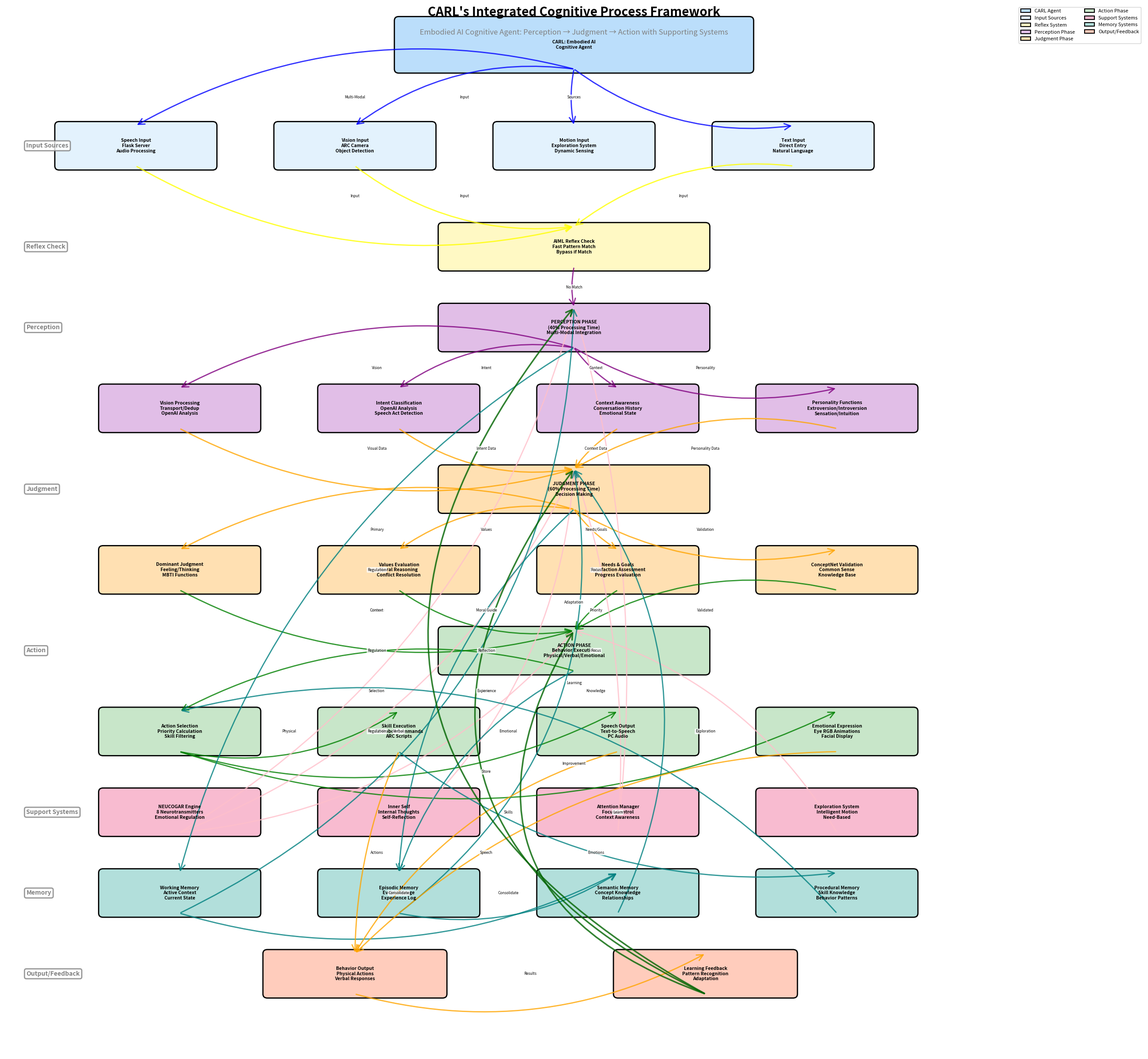

Source code (Python):
#!/usr/bin/env python3
"""
Create a comprehensive flowchart diagram illustrating CARL's Integrated Cognitive Process Framework.
"""

import matplotlib.pyplot as plt
import matplotlib.patches as mpatches
from matplotlib.patches import FancyBboxPatch, FancyArrowPatch
import os

def create_integrated_cognitive_flowchart(output_path="docs/CARL_Integrated_Cognitive_Process_Flowchart.png"):
    """Create comprehensive integrated cognitive process flowchart."""
    fig, ax = plt.subplots(1, 1, figsize=(26, 24))
    ax.set_xlim(0, 26)
    ax.set_ylim(0, 26)
    ax.axis('off')
    
    # Color scheme
    agent_color = '#BBDEFB'  # Medium blue - CARL agent
    input_color = '#E3F2FD'  # Light blue - inputs
    reflex_color = '#FFF9C4'  # Light yellow - reflex
    perception_color = '#E1BEE7'  # Light purple - perception
    judgment_color = '#FFE0B2'  # Light amber - judgment
    action_color = '#C8E6C9'  # Light green - action
    support_color = '#F8BBD0'  # Light pink - support systems
    memory_color = '#B2DFDB'  # Light teal - memory
    output_color = '#FFCCBC'  # Light orange - output
    
    # Define positions (x, y, width, height)
    boxes = {
        # === CARL AGENT (y=25) ===
        'carl_agent': (13, 25, 8, 1.2),
        
        # === INPUT LAYER (y=22.5) ===
        'speech_input': (3, 22.5, 3.5, 1),
        'vision_input': (8, 22.5, 3.5, 1),
        'motion_input': (13, 22.5, 3.5, 1),
        'text_input': (18, 22.5, 3.5, 1),
        
        # === REFLEX CHECK (y=20) ===
        'aiml_reflex': (13, 20, 6, 1),
        
        # === PERCEPTION PHASE (y=18) ===
        'perception_phase': (13, 18, 6, 1),
        
        # === PERCEPTION SYSTEMS (y=16) ===
        'vision_processing': (4, 16, 3.5, 1),
        'intent_classification': (9, 16, 3.5, 1),
        'context_awareness': (14, 16, 3.5, 1),
        'personality_perception': (19, 16, 3.5, 1),
        
        # === JUDGMENT PHASE (y=14) ===
        'judgment_phase': (13, 14, 6, 1),
        
        # === JUDGMENT SYSTEMS (y=12) ===
        'dominant_judgment': (4, 12, 3.5, 1),
        'values_evaluation': (9, 12, 3.5, 1),
        'needs_goals': (14, 12, 3.5, 1),
        'conceptnet_validation': (19, 12, 3.5, 1),
        
        # === ACTION PHASE (y=10) ===
        'action_phase': (13, 10, 6, 1),
        
        # === ACTION SYSTEMS (y=8) ===
        'action_selection': (4, 8, 3.5, 1),
        'skill_execution': (9, 8, 3.5, 1),
        'speech_output': (14, 8, 3.5, 1),
        'emotional_expression': (19, 8, 3.5, 1),
        
        # === SUPPORT SYSTEMS (y=6) ===
        'neucogar': (4, 6, 3.5, 1),
        'inner_self': (9, 6, 3.5, 1),
        'attention': (14, 6, 3.5, 1),
        'exploration': (19, 6, 3.5, 1),
        
        # === MEMORY SYSTEMS (y=4) ===
        'working_memory': (4, 4, 3.5, 1),
        'episodic_memory': (9, 4, 3.5, 1),
        'semantic_memory': (14, 4, 3.5, 1),
        'procedural_memory': (19, 4, 3.5, 1),
        
        # === OUTPUT & FEEDBACK (y=2) ===
        'behavior_output': (8, 2, 4, 1),
        'learning_feedback': (16, 2, 4, 1),
    }
    
    # Draw boxes with appropriate colors
    for name, (x, y, w, h) in boxes.items():
        # Determine color
        if name == 'carl_agent':
            color = agent_color
        elif name in ['speech_input', 'vision_input', 'motion_input', 'text_input']:
            color = input_color
        elif name == 'aiml_reflex':
            color = reflex_color
        elif name in ['perception_phase', 'vision_processing', 'intent_classification',
                      'context_awareness', 'personality_perception']:
            color = perception_color
        elif name in ['judgment_phase', 'dominant_judgment', 'values_evaluation',
                      'needs_goals', 'conceptnet_validation']:
            color = judgment_color
        elif name in ['action_phase', 'action_selection', 'skill_execution',
                      'speech_output', 'emotional_expression']:
            color = action_color
        elif name in ['neucogar', 'inner_self', 'attention', 'exploration']:
            color = support_color
        elif name in ['working_memory', 'episodic_memory', 'semantic_memory', 'procedural_memory']:
            color = memory_color
        else:
            color = output_color
        
        box = FancyBboxPatch((x-w/2, y-h/2), w, h,
                             boxstyle="round,pad=0.1", 
                             facecolor=color, 
                             edgecolor='black',
                             linewidth=2)
        ax.add_patch(box)
        
        # Add text with detailed labels
        labels = {
            'carl_agent': 'CARL: Embodied AI\nCognitive Agent',
            'speech_input': 'Speech Input\nFlask Server\nAudio Processing',
            'vision_input': 'Vision Input\nARC Camera\nObject Detection',
            'motion_input': 'Motion Input\nExploration System\nDynamic Sensing',
            'text_input': 'Text Input\nDirect Entry\nNatural Language',
            'aiml_reflex': 'AIML Reflex Check\nFast Pattern Match\nBypass if Match',
            'perception_phase': 'PERCEPTION PHASE\n(40% Processing Time)\nMulti-Modal Integration',
            'vision_processing': 'Vision Processing\nTransport/Dedup\nOpenAI Analysis',
            'intent_classification': 'Intent Classification\nOpenAI Analysis\nSpeech Act Detection',
            'context_awareness': 'Context Awareness\nConversation History\nEmotional State',
            'personality_perception': 'Personality Functions\nExtroversion/Introversion\nSensation/Intuition',
            'judgment_phase': 'JUDGMENT PHASE\n(60% Processing Time)\nDecision Making',
            'dominant_judgment': 'Dominant Judgment\nFeeling/Thinking\nMBTI Functions',
            'values_evaluation': 'Values Evaluation\nMoral Reasoning\nConflict Resolution',
            'needs_goals': 'Needs & Goals\nSatisfaction Assessment\nProgress Evaluation',
            'conceptnet_validation': 'ConceptNet Validation\nCommon Sense\nKnowledge Base',
            'action_phase': 'ACTION PHASE\nBehavior Execution\nPhysical/Verbal/Emotional',
            'action_selection': 'Action Selection\nPriority Calculation\nSkill Filtering',
            'skill_execution': 'Skill Execution\nEZ-Robot Commands\nARC Scripts',
            'speech_output': 'Speech Output\nText-to-Speech\nPC Audio',
            'emotional_expression': 'Emotional Expression\nEye RGB Animations\nFacial Display',
            'neucogar': 'NEUCOGAR Engine\n8 Neurotransmitters\nEmotional Regulation',
            'inner_self': 'Inner Self\nInternal Thoughts\nSelf-Reflection',
            'attention': 'Attention Manager\nFocus Control\nContext Awareness',
            'exploration': 'Exploration System\nIntelligent Motion\nNeed-Based',
            'working_memory': 'Working Memory\nActive Context\nCurrent State',
            'episodic_memory': 'Episodic Memory\nEvent Storage\nExperience Log',
            'semantic_memory': 'Semantic Memory\nConcept Knowledge\nRelationships',
            'procedural_memory': 'Procedural Memory\nSkill Knowledge\nBehavior Patterns',
            'behavior_output': 'Behavior Output\nPhysical Actions\nVerbal Responses',
            'learning_feedback': 'Learning Feedback\nPattern Recognition\nAdaptation',
        }
        
        ax.text(x, y, labels.get(name, name), 
               ha='center', va='center', 
               fontsize=7.5, weight='bold',
               wrap=True)
    
    # Draw arrows with labels
    arrows = [
        # From CARL agent to inputs
        ('carl_agent', 'speech_input', 'Multi-Modal', 'blue'),
        ('carl_agent', 'vision_input', 'Input', 'blue'),
        ('carl_agent', 'motion_input', 'Sources', 'blue'),
        ('carl_agent', 'text_input', '', 'blue'),
        
        # Input to reflex
        ('speech_input', 'aiml_reflex', 'Input', 'yellow'),
        ('vision_input', 'aiml_reflex', 'Input', 'yellow'),
        ('text_input', 'aiml_reflex', 'Input', 'yellow'),
        
        # Reflex to perception (if no match)
        ('aiml_reflex', 'perception_phase', 'No Match', 'purple'),
        
        # Perception phase
        ('perception_phase', 'vision_processing', 'Vision', 'purple'),
        ('perception_phase', 'intent_classification', 'Intent', 'purple'),
        ('perception_phase', 'context_awareness', 'Context', 'purple'),
        ('perception_phase', 'personality_perception', 'Personality', 'purple'),
        
        # Perception to judgment
        ('vision_processing', 'judgment_phase', 'Visual Data', 'orange'),
        ('intent_classification', 'judgment_phase', 'Intent Data', 'orange'),
        ('context_awareness', 'judgment_phase', 'Context Data', 'orange'),
        ('personality_perception', 'judgment_phase', 'Personality Data', 'orange'),
        
        # Judgment phase
        ('judgment_phase', 'dominant_judgment', 'Primary', 'orange'),
        ('judgment_phase', 'values_evaluation', 'Values', 'orange'),
        ('judgment_phase', 'needs_goals', 'Needs/Goals', 'orange'),
        ('judgment_phase', 'conceptnet_validation', 'Validation', 'orange'),
        
        # Judgment to action
        ('dominant_judgment', 'action_phase', 'Decision', 'green'),
        ('values_evaluation', 'action_phase', 'Moral Guide', 'green'),
        ('needs_goals', 'action_phase', 'Priority', 'green'),
        ('conceptnet_validation', 'action_phase', 'Validated', 'green'),
        
        # Action phase
        ('action_phase', 'action_selection', 'Selection', 'green'),
        ('action_selection', 'skill_execution', 'Physical', 'green'),
        ('action_selection', 'speech_output', 'Verbal', 'green'),
        ('action_selection', 'emotional_expression', 'Emotional', 'green'),
        
        # Support systems connections
        ('neucogar', 'perception_phase', 'Regulation', 'pink'),
        ('neucogar', 'judgment_phase', 'Regulation', 'pink'),
        ('neucogar', 'action_phase', 'Regulation', 'pink'),
        ('inner_self', 'judgment_phase', 'Reflection', 'pink'),
        ('attention', 'perception_phase', 'Focus', 'pink'),
        ('attention', 'judgment_phase', 'Focus', 'pink'),
        ('exploration', 'action_phase', 'Exploration', 'pink'),
        
        # Memory connections
        ('perception_phase', 'working_memory', 'Store', 'teal'),
        ('judgment_phase', 'episodic_memory', 'Store', 'teal'),
        ('action_phase', 'episodic_memory', 'Store', 'teal'),
        ('working_memory', 'semantic_memory', 'Consolidate', 'teal'),
        ('episodic_memory', 'semantic_memory', 'Consolidate', 'teal'),
        ('skill_execution', 'procedural_memory', 'Learn', 'teal'),
        
        # Memory feedback
        ('working_memory', 'perception_phase', 'Context', 'teal'),
        ('episodic_memory', 'judgment_phase', 'Experience', 'teal'),
        ('semantic_memory', 'judgment_phase', 'Knowledge', 'teal'),
        ('procedural_memory', 'action_selection', 'Skills', 'teal'),
        
        # Output
        ('skill_execution', 'behavior_output', 'Actions', 'orange'),
        ('speech_output', 'behavior_output', 'Speech', 'orange'),
        ('emotional_expression', 'behavior_output', 'Emotions', 'orange'),
        
        # Feedback loop
        ('behavior_output', 'learning_feedback', 'Results', 'orange'),
        ('learning_feedback', 'perception_phase', 'Adaptation', 'darkgreen'),
        ('learning_feedback', 'judgment_phase', 'Learning', 'darkgreen'),
        ('learning_feedback', 'action_phase', 'Improvement', 'darkgreen'),
    ]
    
    for start, end, label, color in arrows:
        x1, y1 = boxes[start][0], boxes[start][1] - boxes[start][3]/2
        x2, y2 = boxes[end][0], boxes[end][1] + boxes[end][3]/2
        
        # Adjust for horizontal connections and feedback loops
        if abs(x2 - x1) > 2:
            connectionstyle = "arc3,rad=0.2"
        else:
            connectionstyle = "arc3,rad=0.1"
        
        # Special handling for feedback loops
        if start in ['learning_feedback'] and end in ['perception_phase', 'judgment_phase', 'action_phase']:
            # Create curved arrow for feedback
            arrow = FancyArrowPatch((x1, y1), (x2, y2),
                                   arrowstyle='->', 
                                   mutation_scale=25,
                                   color=color,
                                   linewidth=2.5,
                                   alpha=0.8,
                                   connectionstyle="arc3,rad=-0.6")
        elif start in ['working_memory', 'episodic_memory', 'semantic_memory', 'procedural_memory'] and end in ['perception_phase', 'judgment_phase', 'action_selection']:
            # Memory feedback arrows
            arrow = FancyArrowPatch((x1, y1), (x2, y2),
                                   arrowstyle='->', 
                                   mutation_scale=25,
                                   color=color,
                                   linewidth=2,
                                   alpha=0.8,
                                   connectionstyle="arc3,rad=0.3")
        else:
            arrow = FancyArrowPatch((x1, y1), (x2, y2),
                                   arrowstyle='->', 
                                   mutation_scale=25,
                                   color=color,
                                   linewidth=2,
                                   alpha=0.8,
                                   connectionstyle=connectionstyle)
        ax.add_patch(arrow)
        
        # Add label for important arrows
        if label and label not in ['']:
            mid_x, mid_y = (x1 + x2) / 2, (y1 + y2) / 2
            # Adjust label position
            if abs(y2 - y1) < 1:
                mid_y += 0.4
            if start == 'learning_feedback':
                mid_x -= 1.5
                mid_y += 1.2
            ax.text(mid_x, mid_y, label, 
                   ha='center', va='center',
                   fontsize=6, style='italic',
                   bbox=dict(boxstyle='round,pad=0.2', facecolor='white', alpha=0.8, edgecolor='none'))
    
    # Add title
    ax.text(13, 25.8, "CARL's Integrated Cognitive Process Framework", 
           ha='center', va='center',
           fontsize=20, weight='bold')
    
    # Add subtitle
    ax.text(13, 25.3, "Embodied AI Cognitive Agent: Perception → Judgment → Action with Supporting Systems", 
           ha='center', va='center',
           fontsize=12, style='italic', color='gray')
    
    # Add phase labels on the side
    phase_y_positions = [22.5, 20, 18, 14, 10, 6, 4, 2]
    phase_labels = [
        'Input Sources',
        'Reflex Check',
        'Perception',
        'Judgment',
        'Action',
        'Support Systems',
        'Memory',
        'Output/Feedback'
    ]
    
    for i, (y_pos, label) in enumerate(zip(phase_y_positions, phase_labels)):
        ax.text(0.5, y_pos, label, 
               ha='left', va='center',
               fontsize=10, weight='bold', style='italic',
               color='gray',
               bbox=dict(boxstyle='round,pad=0.3', facecolor='white', alpha=0.8, edgecolor='gray', linewidth=2))
    
    # Add legend
    legend_elements = [
        mpatches.Patch(facecolor=agent_color, label='CARL Agent', edgecolor='black', linewidth=1.5),
        mpatches.Patch(facecolor=input_color, label='Input Sources', edgecolor='black', linewidth=1.5),
        mpatches.Patch(facecolor=reflex_color, label='Reflex System', edgecolor='black', linewidth=1.5),
        mpatches.Patch(facecolor=perception_color, label='Perception Phase', edgecolor='black', linewidth=1.5),
        mpatches.Patch(facecolor=judgment_color, label='Judgment Phase', edgecolor='black', linewidth=1.5),
        mpatches.Patch(facecolor=action_color, label='Action Phase', edgecolor='black', linewidth=1.5),
        mpatches.Patch(facecolor=support_color, label='Support Systems', edgecolor='black', linewidth=1.5),
        mpatches.Patch(facecolor=memory_color, label='Memory Systems', edgecolor='black', linewidth=1.5),
        mpatches.Patch(facecolor=output_color, label='Output/Feedback', edgecolor='black', linewidth=1.5),
    ]
    ax.legend(handles=legend_elements, loc='upper right', fontsize=8, framealpha=0.9, ncol=2)
    
    plt.tight_layout()
    
    # Ensure output directory exists
    os.makedirs(os.path.dirname(output_path), exist_ok=True)
    
    plt.savefig(output_path, dpi=300, bbox_inches='tight', facecolor='white')
    print(f"Flowchart saved to: {output_path}")
    plt.close()
    return output_path

if __name__ == "__main__":
    output_path = "docs/CARL_Integrated_Cognitive_Process_Flowchart.png"
    create_integrated_cognitive_flowchart(output_path)
